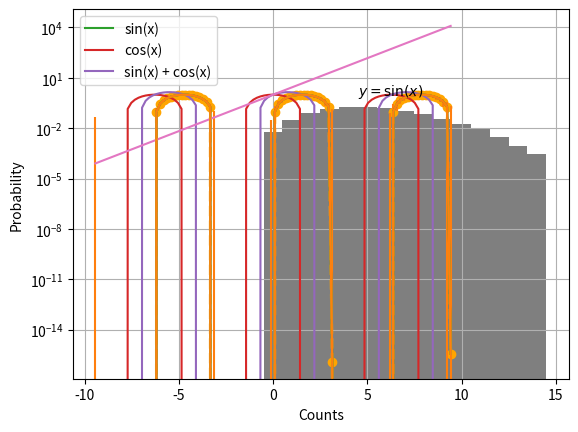
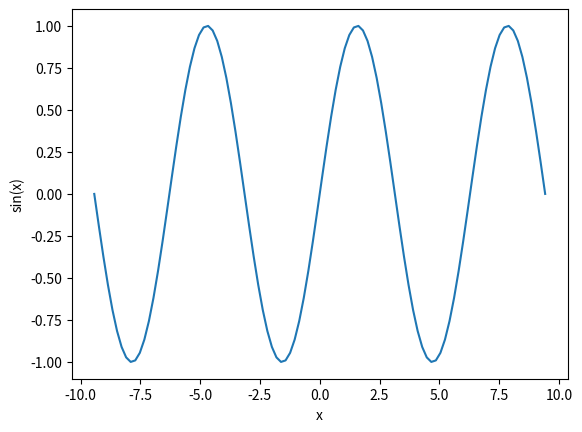
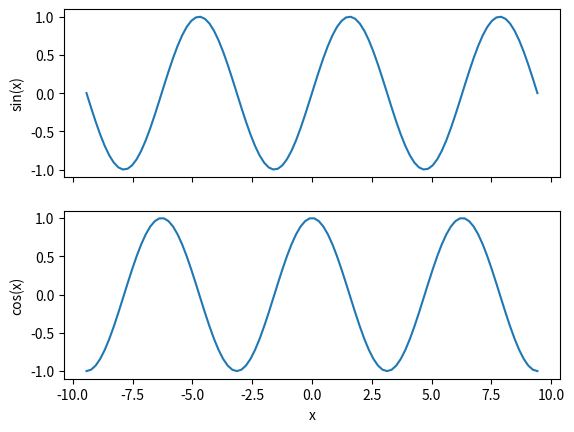

The matplotlib source for these figures, in order:
# Conventionally, matplotlib imported as "plt"
# We will also make use of numpy, traditionally imported as "np"
import matplotlib.pyplot as plt
import numpy as np
import math

# Simple 1D plot, y = sin(x) 
# Create the x range (-3pi to +3pi)
x = np.linspace(-3*math.pi, 3*math.pi, num=100)
y = np.sin(x)

plt.plot(x, y)

# Changing line/marker properties
# Change the line style, the line width, the color, and added a marker
plt.plot(x, y, linestyle="--", linewidth=2, color="orange", marker="o")

# We can add errorbars as follows
yerr = np.linspace(0.05, 0.2, num=100)
plt.errorbar(x, y, yerr=yerr)

# And also the axis labels
plt.xlabel("x")
plt.ylabel("sin(x)")


# Define sin(x), cos(x) and their sum
y1 = np.sin(x)
y2 = np.cos(x)
y3 = y1+y2

# Drawing multiple plots easy, just call the plt command several times
# At this stage, we would probably want to add a legend to the plot
# Can be achieved by passing label keyword argument and calling plt.legend() at the end
plt.plot(x, y1, label="sin(x)")
plt.plot(x, y2, label="cos(x)")
plt.plot(x, y3, label="sin(x) + cos(x)")

plt.xlabel("x")
plt.ylabel("y")
plt.legend()

plt.plot(x, y)

# Let's add a grid
plt.grid()

# And some latex text (using "raw" strings)
# Note: possible to change the coordinate system
plt.text(4.5, 1.0, r'$y=\sin(x)$')


# At times, might need to use logarithmic axes
y_exp = np.exp(x)
plt.plot(x, y_exp)

plt.xlabel("x")
plt.ylabel(r"$e^{x}$")

# Can be achieved via the yscale command
plt.yscale("log")


# Histogramming
# Sample from a Poisson process
counts = np.random.poisson(5, 10000)

# Define the bins
bins = np.arange(-0.5, 15.5, step=1)

# Plot the histogram
plt.hist(counts, bins, density=True)
plt.xlabel("Counts")
plt.ylabel("Probability")

# Normally, when running the python interactively, plt.plot() spawns a new window with the plot
# You might want to save the plot to a file instead
plt.plot(x, y)
plt.savefig("plot.pdf")

# Particularly, important, if you're running on a cluster, you might not be able to have graphical support (X-forwarding)
# Run the following before importing matplotlib.pyplot 
# import matplotlib as mpl
# mpl.use('Agg')

# Manipulating fig and ax objects is not difficult, but the notation differs slightly
fig, ax = plt.subplots()

# Plot directly using the Axes object
ax.plot(x, y)

# Set labels for the plot (note the additional "set_" prefix)
ax.set_xlabel("x")
ax.set_ylabel("sin(x)")

plt.show()

# The explicit approach is particularly useful when having multiple plots
# These can be created using the subplots() command
fig, (ax1, ax2) = plt.subplots(nrows=2, ncols=1, sharex=True)

ax1.plot(x, y1)
ax2.plot(x, y2)

ax2.set_xlabel('x')

ax1.set_ylabel('sin(x)')
ax2.set_ylabel('cos(x)')